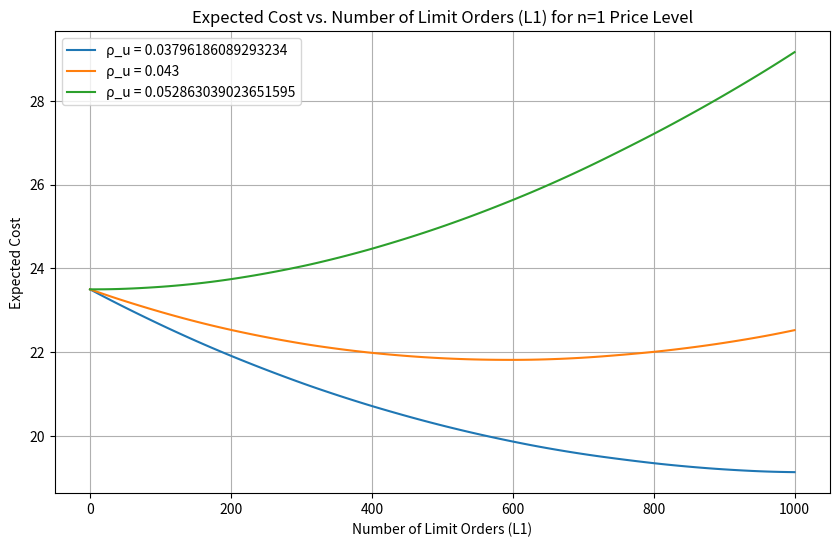

Python code for this plot:
#!/usr/bin/env python3
# -*- coding: utf-8 -*-
"""
Created on Mon May 26 14:22:29 2025

@author: jawclaes
"""

# THIS SCRIPT CREATES A PLOT OF THE EXPECTED COST VS L1 FOR 3 DIFFERENT RHO_U VALUES


import numpy as np
import matplotlib.pyplot as plt
import sys
from scipy.stats import norm, expon, pareto



# Parameters
Q1 = 2000
S = 1000
h = 0.02
r = 0.002
f = 0.003
theta = 0.0005
rho_o = 0.05
delta = 0.01
n = 1  # Single price level
Q = [Q1]  # Queue size for n=1
mean_xi = 2200  # Expectation of xi
num_samples = 10000  # Number of Monte Carlo samples

rho_max = (2*h + f + r) / expon.cdf(Q1, loc=0, scale=mean_xi) - h - r - theta
rho_min = (2*h + f + r) / expon.cdf(Q1 + S, loc=0, scale=mean_xi) - h - r - theta
rho_u_values = [rho_min, 0.043, rho_max]  # Different rho_u values for plotting

# Generate samples for xi (no psi for n=1)
#np.random.seed(42)  # For reproducibility
xi_samples = np.random.exponential(mean_xi, num_samples)

# Compute OF_i for price level i
def compute_OF_i(i, xi, psi, Q, L):
    sum_Q_L_prev = sum(Q[:i-1] + L[:i-1]) if i > 1 else 0
    sum_psi = sum(psi[:i-1]) if i > 1 else 0
    total_Q_L_up_to_i = sum_Q_L_prev + Q[i-1]
    total_Q_L_incl_i = total_Q_L_up_to_i + L[i-1]
    total_flow = xi + sum_psi
    indicator_1 = 1 if total_Q_L_up_to_i < total_flow < total_Q_L_incl_i else 0
    indicator_2 = 1 if total_flow >= total_Q_L_incl_i else 0
    OF_i = (total_flow - total_Q_L_up_to_i) * indicator_1 + L[i-1] * indicator_2
    return max(0, min(OF_i, L[i-1]))

# Compute total shares acquired A
def compute_A(M, L, xi, psi, Q):
    OF = [compute_OF_i(i+1, xi, psi, Q, L) for i in range(len(L))]
    return M + sum(OF)

# Cost function v(X, xi, psi)
def cost_function(M, L, xi, psi, Q, S, h, r, f, theta, rho_u, rho_o, delta):
    n = len(L)
    OF = [compute_OF_i(i+1, xi, psi, Q, L) for i in range(n)]
    A = compute_A(M, L, xi, psi, Q)
    # Execution cost for market orders
    exec_cost_M = (h + f) * M
    # Execution cost for limit orders
    exec_cost_L = -sum((h + r + (i) * delta) * OF[i] for i in range(n))
    # Under-filling and over-filling penalties
    underfill = max(S - A, 0)
    overfill = max(A - S, 0)
    penalty_under = rho_u * underfill 
    penalty_over = rho_o * overfill  
    # Impact cost
    impact = theta * (M + sum(L) + underfill)
    return exec_cost_M + exec_cost_L + penalty_under + penalty_over + impact

# Expected cost over xi samples
def expected_cost(M, L, xi_samples, psi_samples, Q, S, h, r, f, theta, rho_u, rho_o, delta):
    costs = []
    for xi in xi_samples:
        # For n=1, psi is empty
        cost = cost_function(M, L, xi, [], Q, S, h, r, f, theta, rho_u, rho_o, delta)
        costs.append(cost)
    return np.mean(costs)

# Compute expected cost for range of L1 values
L1_values = np.linspace(0, S, 100)  # Range of L1 from 0 to 1000
costs = {rho_u: [] for rho_u in rho_u_values}

for rho_u in rho_u_values:
    for L1 in L1_values:
        L = [L1]  # Single price level
        M = S - L1  # Market orders
        cost = expected_cost(M, L, xi_samples, [], Q, S, h, r, f, theta, rho_u, rho_o, delta)
        costs[rho_u].append(cost)

# Plot the results
plt.figure(figsize=(10, 6))
for rho_u in rho_u_values:
    plt.plot(L1_values, costs[rho_u], label=f'ρ_u = {rho_u}')
plt.title("Expected Cost vs. Number of Limit Orders (L1) for n=1 Price Level")
plt.xlabel("Number of Limit Orders (L1)")
plt.ylabel("Expected Cost")
plt.legend()
plt.grid(True)
plt.show()